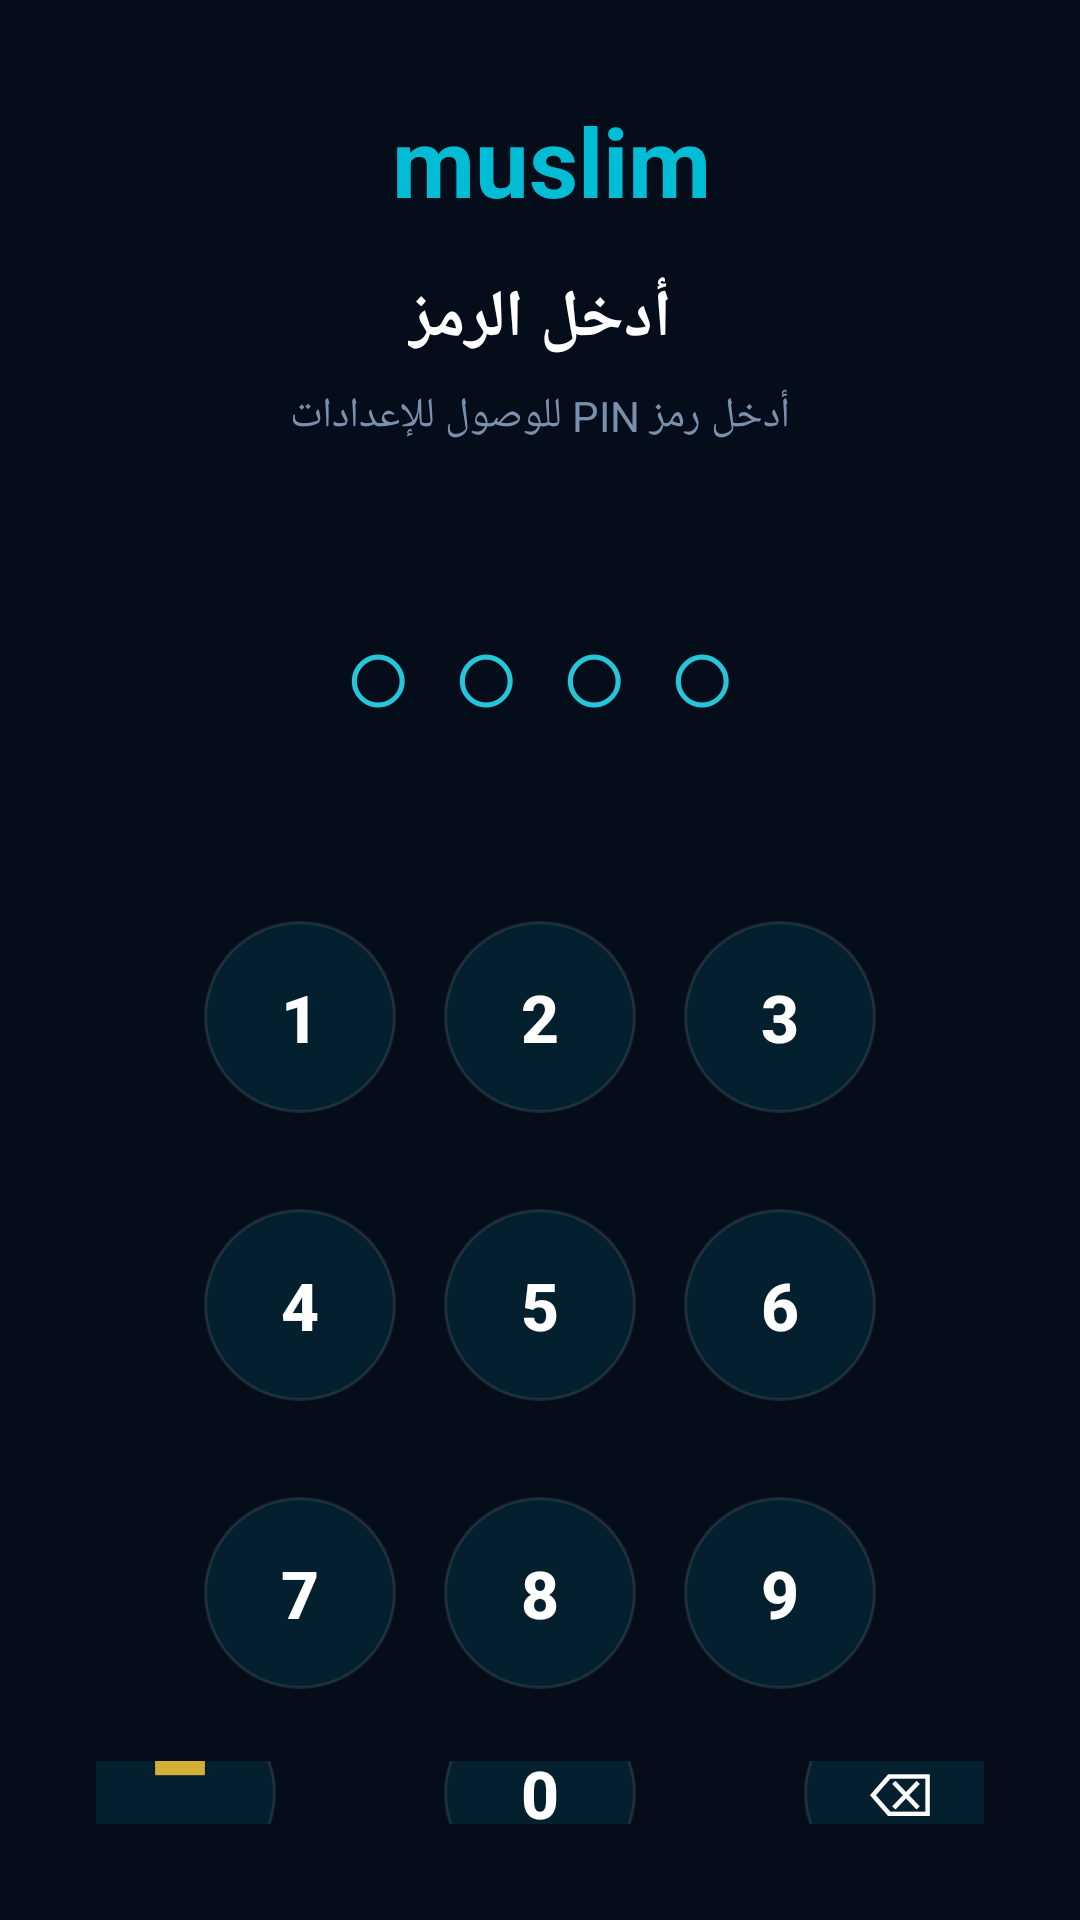

The Android layout XML behind this screen, and the referenced resources:
<!-- AndroidManifest.xml: application theme Theme.Muslim -->
<!-- res/layout/activity_pin_code.xml -->
<?xml version="1.0" encoding="utf-8"?>
<FrameLayout xmlns:android="http://schemas.android.com/apk/res/android"
    android:layout_width="match_parent"
    android:layout_height="match_parent"
    android:background="@color/surface_dark"
    android:fitsSystemWindows="true">

    <LinearLayout
        android:layout_width="match_parent"
        android:layout_height="match_parent"
        android:orientation="vertical"
        android:gravity="center"
        android:padding="32dp">

        <TextView
            android:layout_width="wrap_content"
            android:layout_height="wrap_content"
            android:text=" muslim"
            android:textColor="@color/teal_500"
            android:textSize="32sp"
            android:textStyle="bold"
            android:layout_marginBottom="16dp" />

        <TextView
            android:id="@+id/tvPinTitle"
            android:layout_width="wrap_content"
            android:layout_height="wrap_content"
            android:text="أدخل الرمز"
            android:textColor="@color/text_primary"
            android:textSize="22sp"
            android:textStyle="bold"
            android:layout_marginBottom="8dp" />

        <TextView
            android:id="@+id/tvPinSubtitle"
            android:layout_width="wrap_content"
            android:layout_height="wrap_content"
            android:text="أدخل رمز PIN للوصول للإعدادات"
            android:textColor="@color/text_muted"
            android:textSize="14sp"
            android:layout_marginBottom="48dp" />

        <TextView
            android:id="@+id/tvPinDisplay"
            android:layout_width="wrap_content"
            android:layout_height="wrap_content"
            android:text="○○○○"
            android:textColor="@color/teal_400"
            android:textSize="40sp"
            android:letterSpacing="0.3"
            android:layout_marginBottom="48dp" />

        <LinearLayout
            android:layout_width="wrap_content"
            android:layout_height="wrap_content"
            android:orientation="horizontal"
            android:gravity="center"
            android:layout_marginBottom="16dp">

            <Button android:id="@+id/btnPin1" style="@style/PinButton" android:text="1" />
            <Button android:id="@+id/btnPin2" style="@style/PinButton" android:text="2" />
            <Button android:id="@+id/btnPin3" style="@style/PinButton" android:text="3" />
        </LinearLayout>

        <LinearLayout
            android:layout_width="wrap_content"
            android:layout_height="wrap_content"
            android:orientation="horizontal"
            android:gravity="center"
            android:layout_marginBottom="16dp">

            <Button android:id="@+id/btnPin4" style="@style/PinButton" android:text="4" />
            <Button android:id="@+id/btnPin5" style="@style/PinButton" android:text="5" />
            <Button android:id="@+id/btnPin6" style="@style/PinButton" android:text="6" />
        </LinearLayout>

        <LinearLayout
            android:layout_width="wrap_content"
            android:layout_height="wrap_content"
            android:orientation="horizontal"
            android:gravity="center"
            android:layout_marginBottom="16dp">

            <Button android:id="@+id/btnPin7" style="@style/PinButton" android:text="7" />
            <Button android:id="@+id/btnPin8" style="@style/PinButton" android:text="8" />
            <Button android:id="@+id/btnPin9" style="@style/PinButton" android:text="9" />
        </LinearLayout>

        <LinearLayout
            android:layout_width="wrap_content"
            android:layout_height="wrap_content"
            android:orientation="horizontal"
            android:gravity="center">

            <Button
                android:id="@+id/btnBiometric"
                android:layout_width="64dp"
                android:layout_height="64dp"
                android:text=""
                android:background="@drawable/circle_glass"
                android:drawableTop="@android:drawable/ic_lock_lock"
                android:layout_marginEnd="48dp" />

            <Button android:id="@+id/btnPin0" style="@style/PinButton" android:text="0" />

            <Button
                android:id="@+id/btnPinDelete"
                android:layout_width="64dp"
                android:layout_height="64dp"
                android:text="⌫"
                android:background="@drawable/circle_glass"
                android:textColor="@color/text_primary"
                android:textSize="20sp"
                android:layout_marginStart="48dp" />
        </LinearLayout>

    </LinearLayout>
</FrameLayout>
<!-- resources referenced by this layout -->
<resources>
  <color name="surface_dark">#FF050D1A</color>
  <color name="teal_400">#FF26C6DA</color>
  <color name="teal_500">#FF00BCD4</color>
  <color name="text_muted">#7A91AD</color>
  <color name="text_primary">#FFFFFFFF</color>
  <!-- drawable circle_glass (drawable) -->
  <?xml version="1.0" encoding="utf-8"?>
  <shape xmlns:android="http://schemas.android.com/apk/res/android"
      android:shape="oval">
      <solid android:color="@color/glass_bg" />
      <stroke android:width="1dp" android:color="@color/glass_border" />
  </shape>
  <style name="PinButton" parent="">
          <item name="android:layout_width">64dp</item>
          <item name="android:layout_height">64dp</item>
          <item name="android:layout_margin">8dp</item>
          <item name="android:background">@drawable/circle_glass</item>
          <item name="android:textColor">@color/text_primary</item>
          <item name="android:textSize">22sp</item>
          <item name="android:textStyle">bold</item>
      </style>
  <style name="Theme.Muslim" parent="Theme.MaterialComponents.DayNight.NoActionBar">
          <item name="colorPrimary">@color/teal_600</item>
          <item name="colorPrimaryVariant">@color/teal_700</item>
          <item name="colorOnPrimary">@color/text_primary</item>
          <item name="colorSecondary">@color/gold_500</item>
          <item name="colorSecondaryVariant">@color/gold_400</item>
          <item name="colorOnSecondary">@color/surface_dark</item>
          <item name="android:colorBackground">@color/surface_dark</item>
          <item name="colorSurface">@color/surface_dark</item>
          <item name="colorOnSurface">@color/text_primary</item>
          <item name="android:statusBarColor">@android:color/transparent</item>
          <item name="android:navigationBarColor">@android:color/transparent</item>
          <item name="android:windowTranslucentStatus">true</item>
          <item name="android:windowDrawsSystemBarBackgrounds">true</item>
      </style>
  <color name="glass_bg">#1A00BCD4</color>
  <color name="glass_border">#1AFFFFFF</color>
  <color name="teal_600">#FF0099AB</color>
  <color name="teal_700">#FF00899A</color>
  <color name="gold_500">#FFD4AF37</color>
  <color name="gold_400">#FFDDB94F</color>
</resources>
